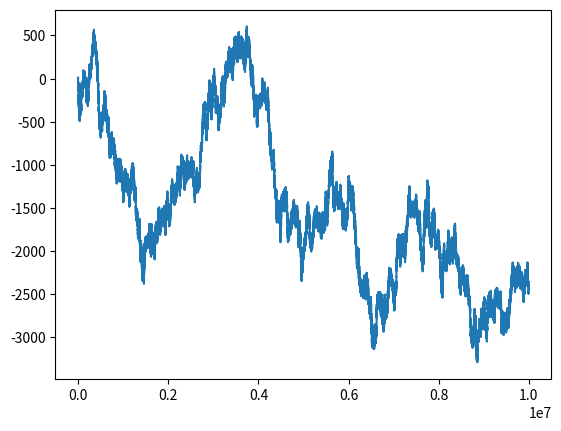

Here is the Python script that generated this plot:
from matplotlib import pyplot as plt
import random

x = []
y = []
s = 0
for i in range(10000000):
    x.append(i)
    num = random.randint(0, 1)
    if num == 0:
        s += 1
    else:
        s -= 1
    y.append(s)


plt.plot(x, y)
plt.show()
